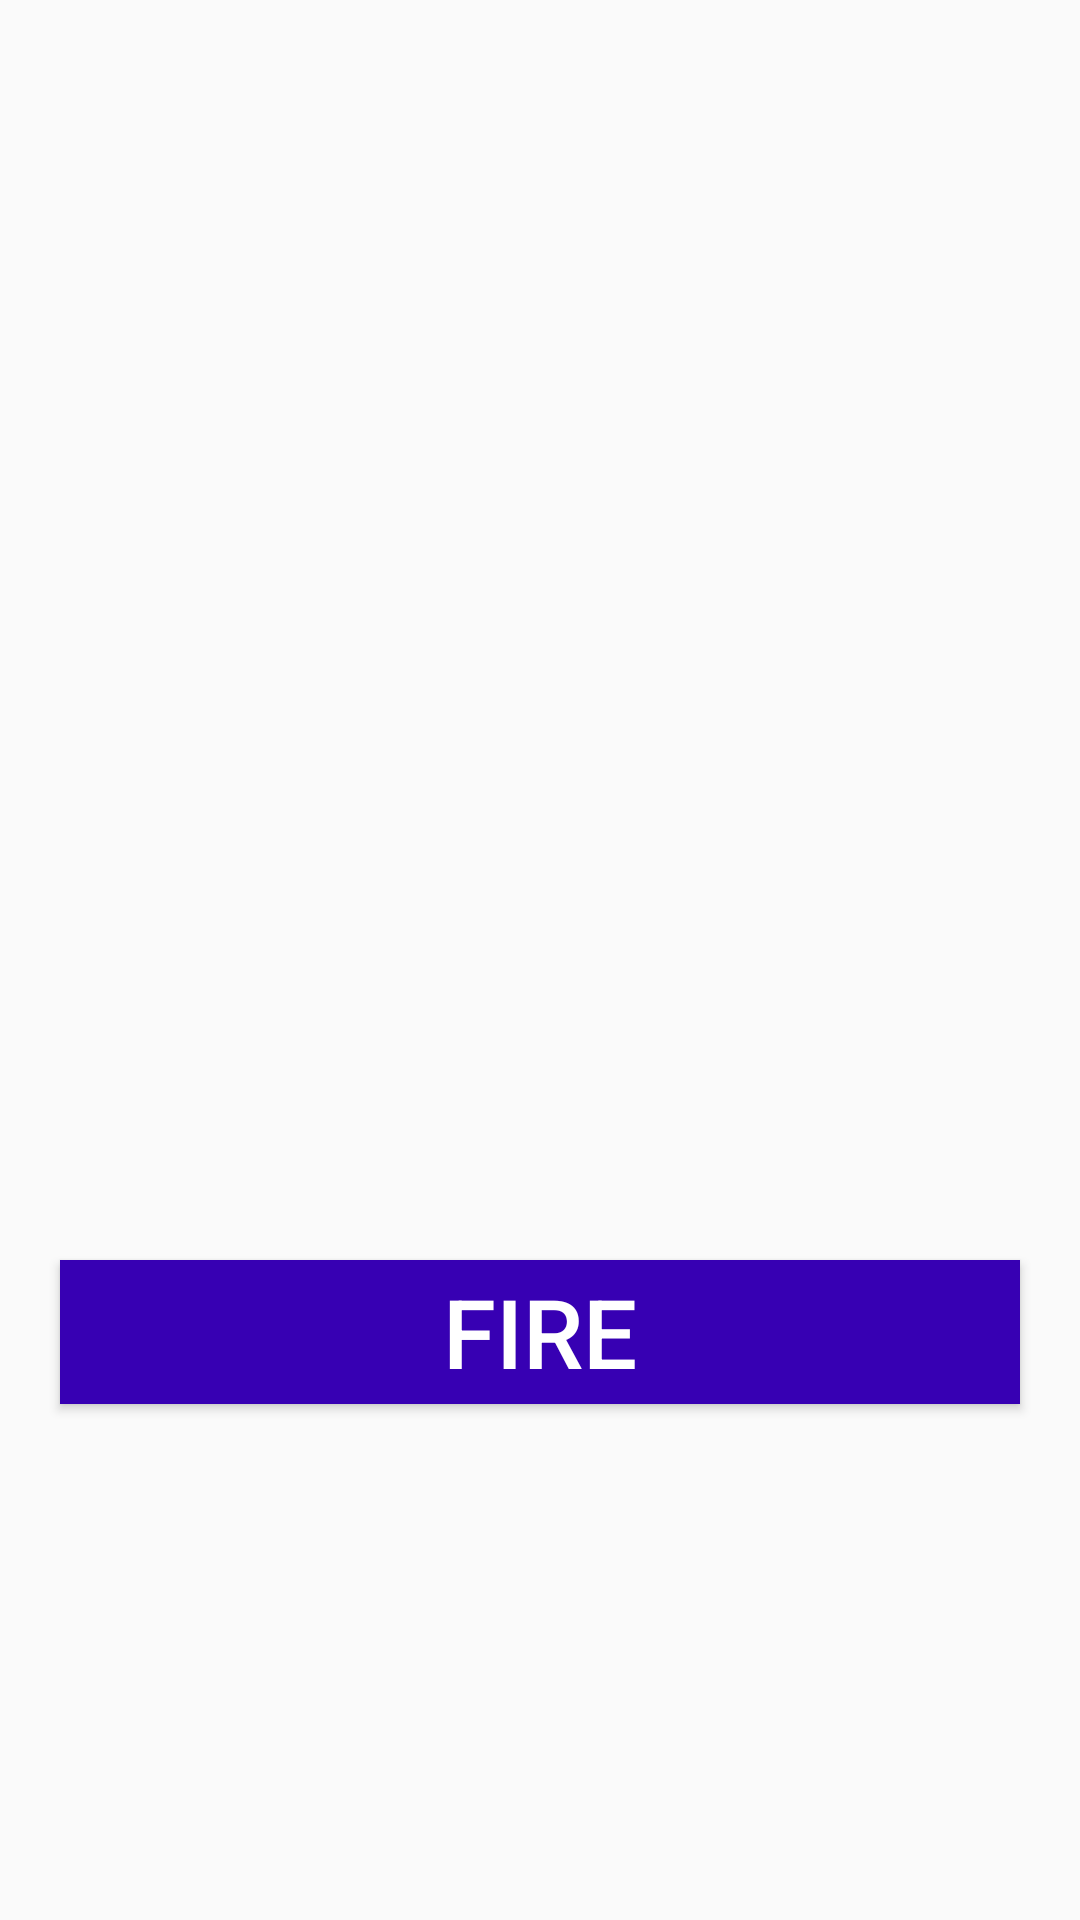

Produce the Android XML layout that renders to this screen, including the resource entries it uses.
<!-- AndroidManifest.xml: application theme AppTheme -->
<!-- res/layout/activity_patient_image.xml -->
<?xml version="1.0" encoding="utf-8"?>
<LinearLayout xmlns:android="http://schemas.android.com/apk/res/android"
    xmlns:app="http://schemas.android.com/apk/res-auto"
    xmlns:tools="http://schemas.android.com/tools"
    android:layout_width="match_parent"
    android:layout_height="match_parent"
    android:orientation="vertical"
    tools:context="com.example.eye.zeisseyecare.PatientImage">
    <ImageView
        android:layout_width="match_parent"
        android:layout_height="400dp"
        android:id="@+id/fbimage"
        />
    <Button
        android:layout_width="match_parent"
        android:layout_height="wrap_content"
        android:layout_margin="20dp"
        android:id="@+id/fire"
        android:text="Fire"
        android:textSize="32sp"
        android:textColor="#FFF"
        android:background="@color/colorPrimaryDark"
        android:layout_gravity="center"/>
</LinearLayout>
<!-- resources referenced by this layout -->
<resources>
  <style name="AppTheme" parent="Theme.AppCompat.Light.DarkActionBar">
          
          <item name="colorPrimary">@color/colorPrimary</item>
          <item name="colorPrimaryDark">@color/colorPrimaryDark</item>
          <item name="colorAccent">@color/colorPrimary</item>
      </style>
  <!-- not gathered from this repository: default colours our renderer supplied (Android Studio template values) -->
  <color name="colorPrimary">#FF6200EE</color>
  <color name="colorPrimaryDark">#FF3700B3</color>
</resources>
